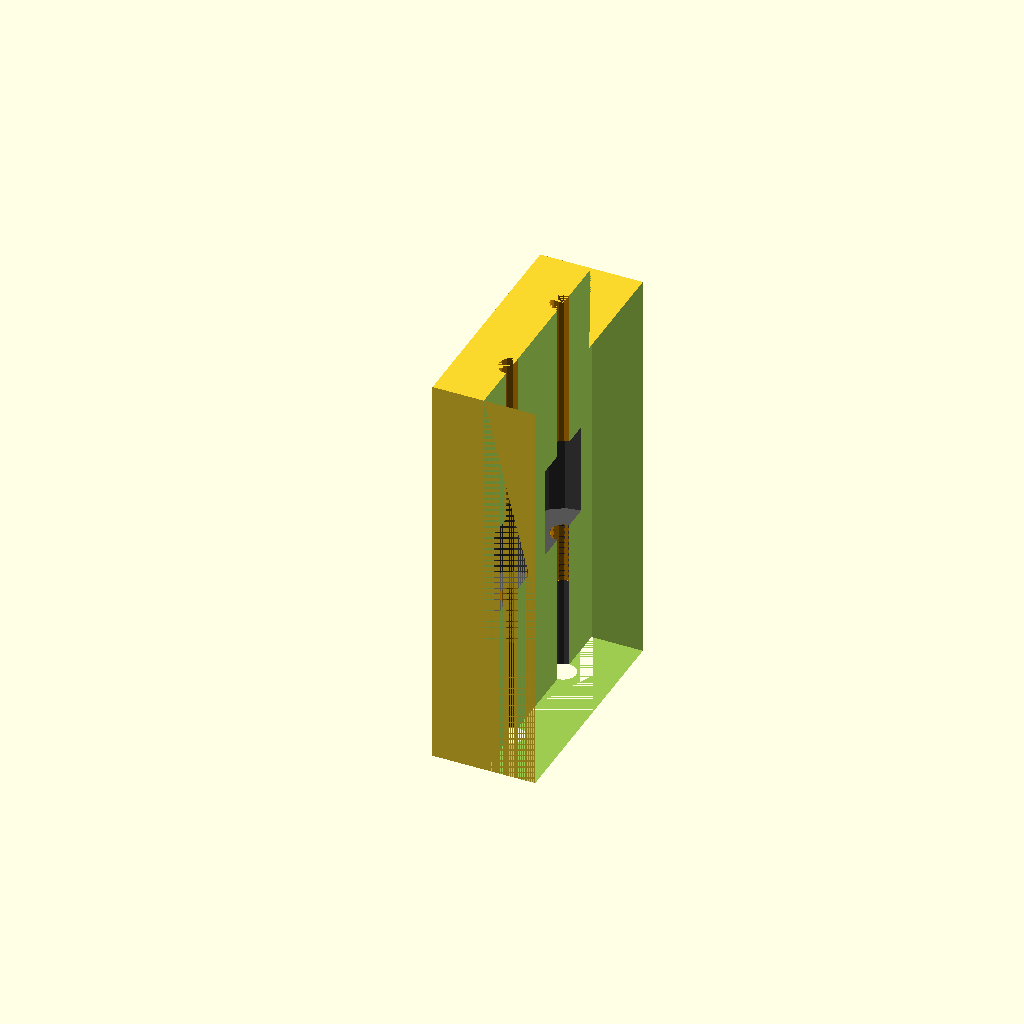
Cell 1 — every parameter at its default value.
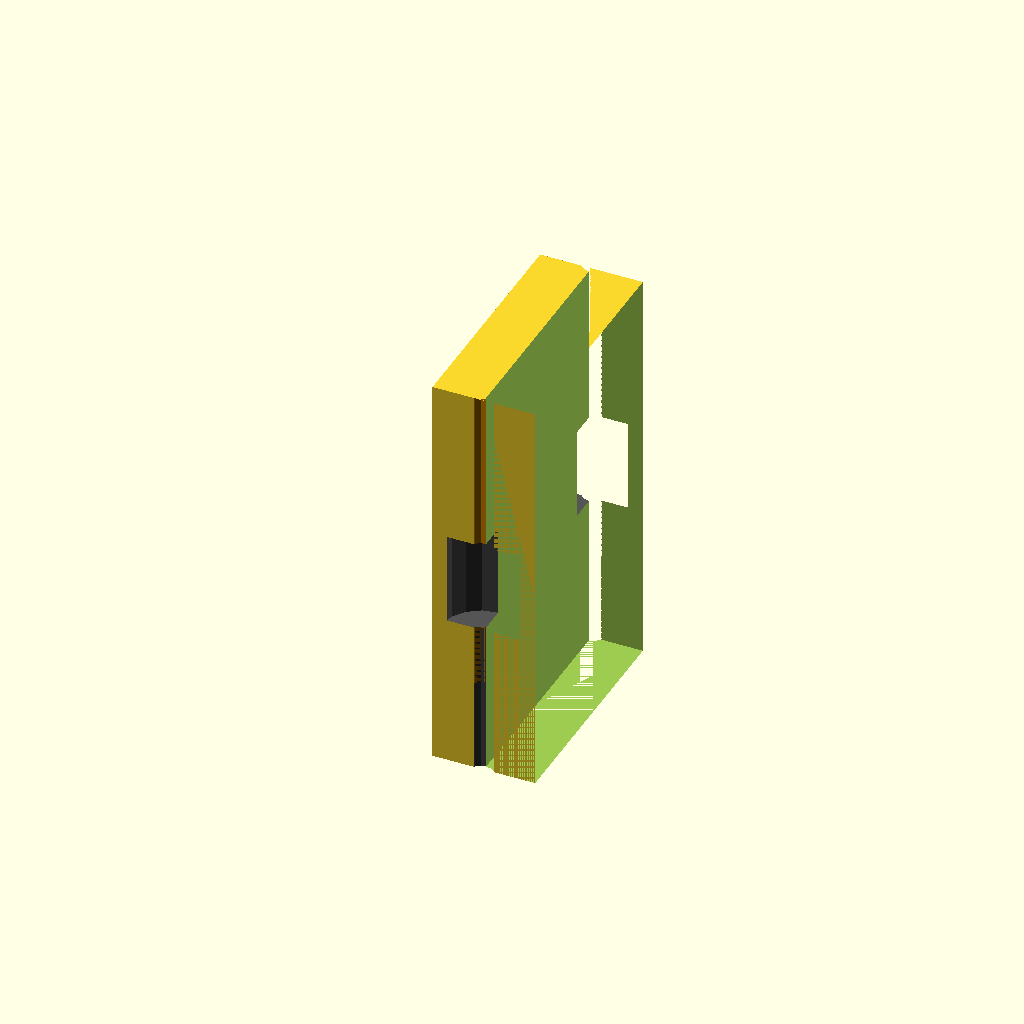
Cell 2 — a set to 21.2, the other parameters unchanged.
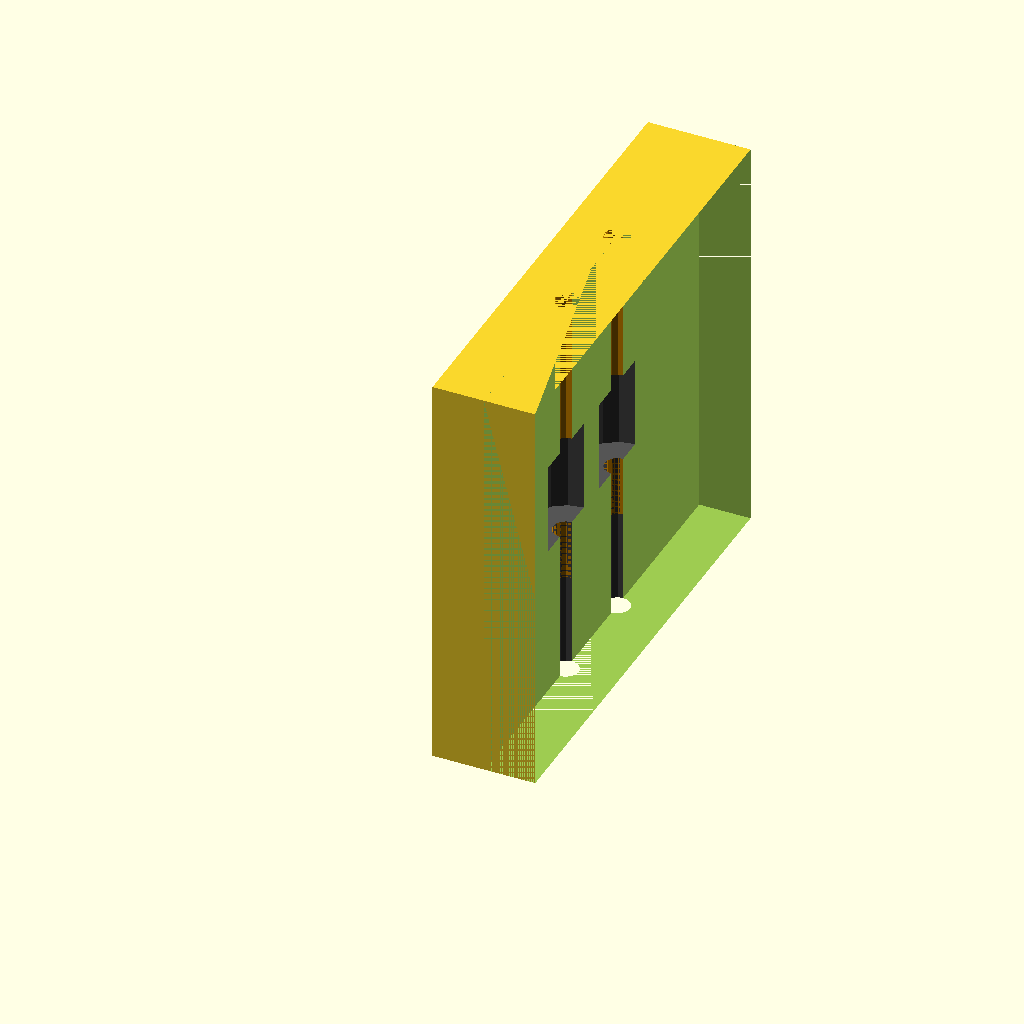
Cell 3 — b set to 36, the other parameters unchanged.
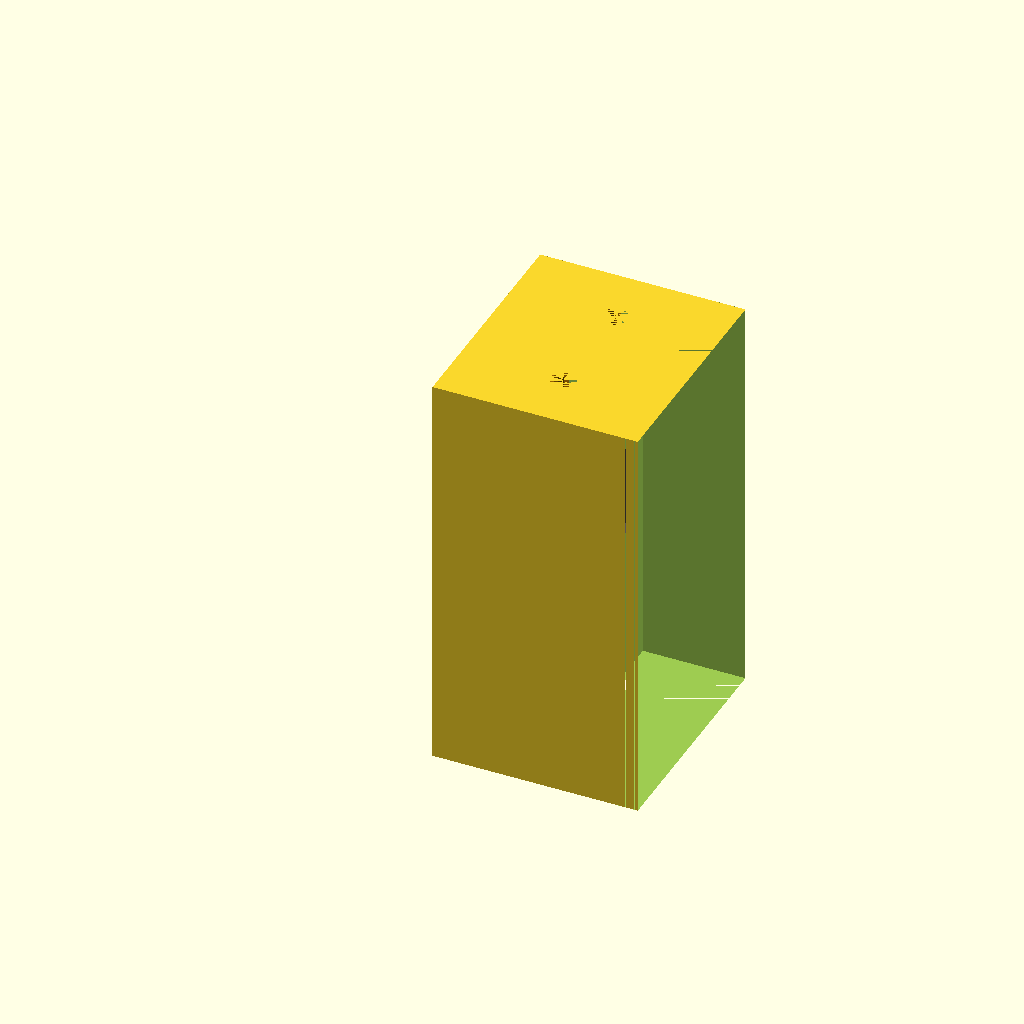
Cell 4 — t set to 16, the other parameters unchanged.
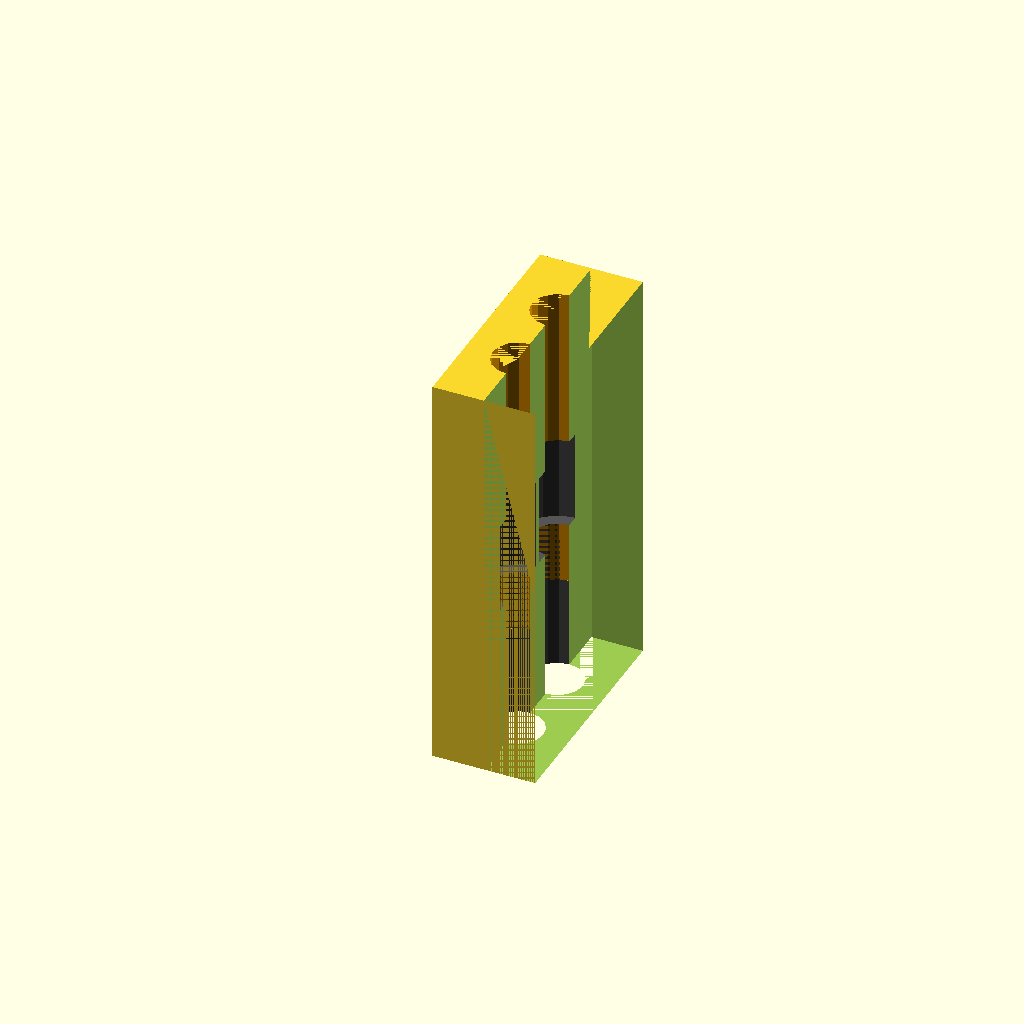
Cell 5 — nd set to 4, the other parameters unchanged.
One fixed orthographic camera (rotation 55°, 0°, 25°; colour scheme Cornfield) for every cell.
Source of the model, Zwergstecker.scad:
//Abstand linker zu rechter Rand der beiden Zwergstecker
a=10.6;
//Durchmesser Zwerstecker
d=2.6;
//Breite Zwergsteckerleiste
b=18;
//Tiefe Stecker
t=8;
//nageldurchmesser
nd=2;
//Nagellänge Total
nlt=24.6;
//Durchmesser Nagelkopf
dnk=4*1.5;
//Höhe Nagelkopf
hnk=1.8*4;
//Höhe wenn eingesteckt bis unter Nagelkopf
he=19.2;
//Tiefe eingesteckt (das nehmen wir eben oben am Stecker auch als Länge für den Kabelkanal 
te=nlt-he;
//Abstand Rand Loch von Rand Stecker
r=(b-a)/2;
//Und nun noch mit Versatz des Radius des Zwergensteckers
v=r+(d/2);

$fn=16;

module nagel_i()
{
cylinder(h = nlt-hnk, d=nd);
translate([0,0,nlt-hnk])
cylinder(h = hnk, d = dnk);
}
module nagel()
{
    color("#555555")
    nagel_i();
}


module zwerkstecker()
{
    color("orange")
    cylinder(h = nlt, d=d);
}

module metallstift()
{
    color("orange")
    cylinder(h = nlt, d=nd);
}

module nagelstecker()
{
    nagel();
translate([0,0,te+hnk])
//zwerkstecker();
metallstift();
    
    
}

//-(d-nd)/2 => da die metallstifte dünner sind, als die zwergstecker, bringe ich diese ganz nach außen, damit sie da Kontakt haben

module steckerlinks()
{

    translate([t/2,v-(d-nd)/2,0])
nagelstecker();
}

module steckerrechts()
{
translate([t/2,b-v+(d-nd)/2,0])
nagelstecker();
}

module gehaeuse()
{
translate([0,0,te])
cube([t,b,he+hnk+te]);
}

module stecker()
{
difference()
{
    gehaeuse();
    steckerlinks();
    steckerrechts();
}
}

module fertig()
{
difference()
{
    stecker();
    translate([t/2,0,0])
    gehaeuse();
}
}

//nagelstecker();
fertig();
Customizer parameters (derived from the source; name, type, default, range or options):
a: number, default 10.6
d: number, default 2.6
b: number, default 18
t: number, default 8
nd: number, default 2
nlt: number, default 24.6
he: number, default 19.2
